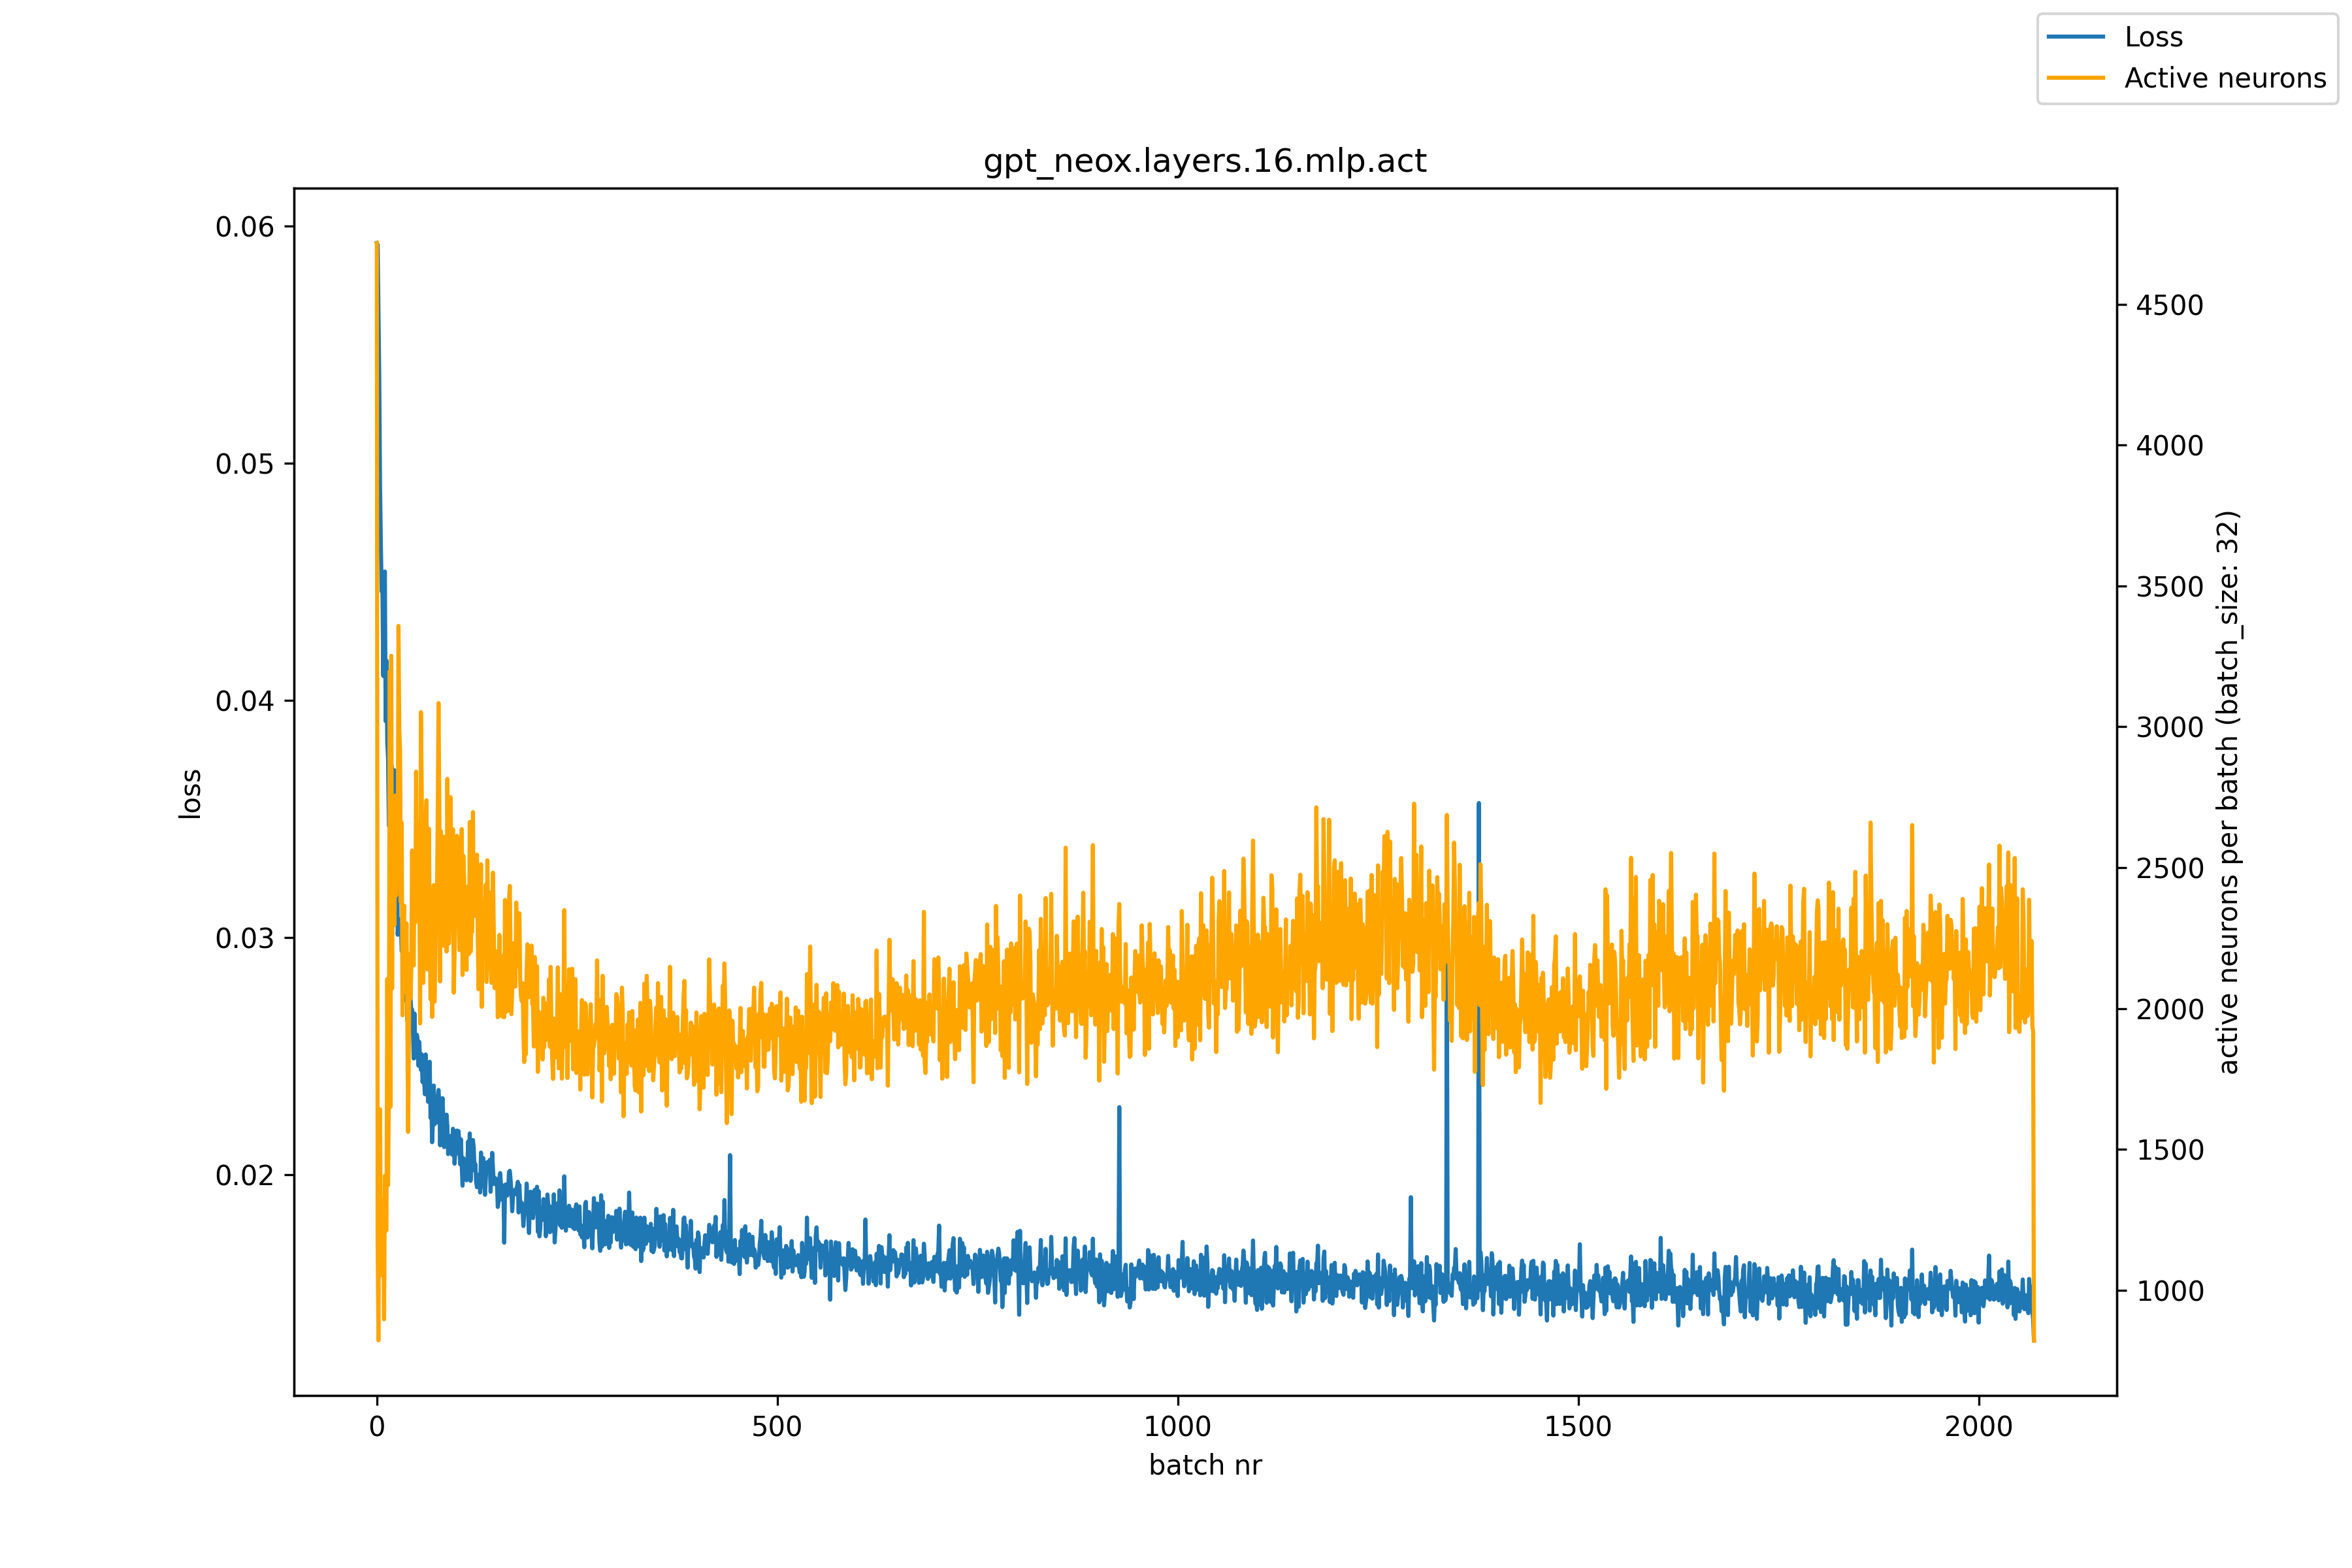

The table this chart was drawn from, first rows:
, loss, active_neurons
0, 0.05928, 4717
1, 0.05921, 1155
2, 0.05651, 822
3, 0.05362, 1505
4, 0.04897, 1642
5, 0.04664, 1053
6, 0.0446, 1270
7, 0.04455, 1266
8, 0.04102, 1318
9, 0.04434, 897
10, 0.04543, 1406
11, 0.03912, 1210
12, 0.04167, 1214
13, 0.03823, 2105
14, 0.03756, 1373
15, 0.03471, 1696
16, 0.03891, 3197
17, 0.03947, 1651
18, 0.03733, 3252
19, 0.03714, 2070
20, 0.03477, 2623
21, 0.03467, 2377
22, 0.03704, 2296
23, 0.03219, 2756
24, 0.03381, 2401
25, 0.03418, 2519
26, 0.03011, 2445
27, 0.03059, 3358
28, 0.03073, 2992
29, 0.03076, 2917
30, 0.03052, 2377
31, 0.02942, 2660
32, 0.02951, 1976
33, 0.02862, 2295
34, 0.02902, 2365
35, 0.02735, 2059
36, 0.02796, 2077
37, 0.02863, 2302
38, 0.02649, 1994
39, 0.02887, 1562
40, 0.0276, 1871
41, 0.02788, 2194
42, 0.02749, 2035
43, 0.02687, 2134
44, 0.02696, 2561
45, 0.02621, 2194
46, 0.02489, 2153
47, 0.02679, 2522
48, 0.02493, 2305
49, 0.0251, 2841
50, 0.02589, 2379
51, 0.02566, 2497
52, 0.02458, 2653
53, 0.02559, 2460
54, 0.02474, 1947
55, 0.02441, 3052
56, 0.02507, 2792
57, 0.0239, 2227
58, 0.0242, 2091
59, 0.02391, 2336
... 2,010 more rows
